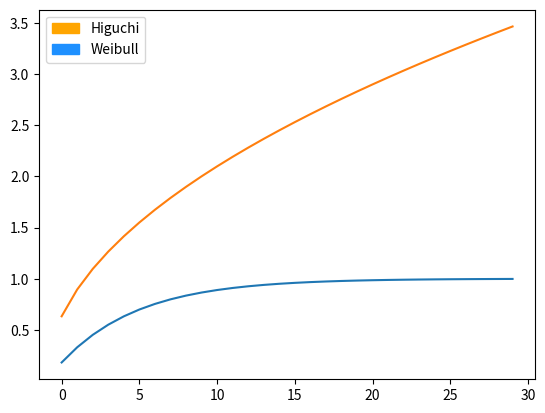

Recreate this plot in Python. (Note: this script raises an exception after producing the figure.)
# -*- coding: utf-8 -*-
"""
Created on Tue Apr 27 19:21:58 2021

[redacted]

"""
import numpy as np
import matplotlib.pyplot as plt
from matplotlib import cm
from matplotlib.ticker import LinearLocator, FormatStrFormatter
from mpl_toolkits.mplot3d import Axes3D
import matplotlib.patches as mpatches

t = np.linspace(0.1, 3, 30)
a = 2.0


def Weibull(t,a):
    func = 1-np.exp(-(a*t))
    return func
def Higuchi(t,a):
    func2= a*t**(0.5)
    return func2

orange_patch = mpatches.Patch(color='orange', label='Higuchi')
blue_patch = mpatches.Patch(color='dodgerblue', label='Weibull')

plt.legend(handles=[orange_patch,blue_patch])
plt.plot(Weibull(t,a))
plt.plot(Higuchi(t,a))



f = lambda x,y: (x-1)**2 + 100*(y-x**2)**2;

figRos = plt.figure(figsize=(12, 7))
axRos = figRos.gca(projection='3d')

# Evaluar la funcion
X = np.arange(-2, 2, 0.15)
Y = np.arange(-1, 3, 0.15)
X, Y = np.meshgrid(X, Y)
Z = f(X,Y)

# Plot the surface
surf = axRos.plot_surface(X, Y, Z, cmap=cm.gist_heat_r,
                       linewidth=0, antialiased=False)
axRos.set_zlim(0, 100)
figRos.colorbar(surf, shrink=0.5, aspect=10)
plt.show() 
